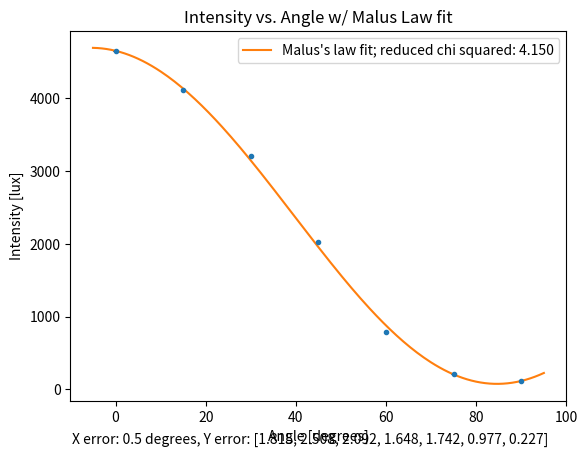

The script that saved this image:
import matplotlib.pyplot as plt
import numpy as np
from scipy.optimize import curve_fit

# data
intensity = np.array([4648.823, 4105.042, 3210.140, 2021.742, 783.725, 212.835, 117.059]) # lux ; 0-6,000 lux range
int_err = np.array([1.815, 2.508, 2.092, 1.648, 1.742, 0.977, 0.227]) # lux
angle = np.array([0, 15, 30, 45, 60, 75, 90]) # degrees
angle_err = np.array([0.5, 0.5, 0.5, 0.5, 0.5, 0.5, 0.5])

# degrees to radians
angle_rad = np.radians(angle)
angle_rad_err = np.radians(angle_err)

# malus's law
def malus(theta, i0, theta0, ibg):
    return i0 * (np.cos(theta-theta0)) ** 2 + ibg

# initial fit for curve steepness (di_dtheta)
guesses = [4600, 0, 100]
popt_i, pcov_i = curve_fit(malus, angle_rad, intensity, sigma=int_err, absolute_sigma=True, p0=guesses)
i0_i, theta0_i, ibg_i = popt_i

# propagating uncertainty
di_dtheta = -2 * i0_i * np.cos(angle_rad - theta0_i) * np.sin(angle_rad - theta0_i)
eff_err = np.sqrt(int_err**2 + (di_dtheta * angle_rad_err)**2)

# final fit w/ effective uncertainties
popt, pcov = curve_fit(malus, angle_rad, intensity, sigma=eff_err, absolute_sigma=True, p0=popt_i)
io_fit, theta0_fit, ibg_fit = popt
perr = np.sqrt(np.diag(pcov))

# radians to degrees
theta0_deg = np.degrees(theta0_fit)
theta_err_deg = np.degrees(perr[1])

# continuous lines
angle_fit_deg = np.linspace(-5, 95, 200)
angle_fit_rad = np.radians(angle_fit_deg)
intensity_fit = malus(angle_fit_rad, *popt)

# reduced chi squared
residuals = intensity - malus(angle_rad, *popt)
chi_sq = np.sum((residuals / eff_err) ** 2)
red_chi_sq = chi_sq / (len(intensity) - 3)
print(f"Reduced chi squared: {red_chi_sq}")

# plot
fig = plt.figure()
plt.xlabel("Angle [degrees]")
plt.ylabel("Intensity [lux]")
plt.title("Intensity vs. Angle w/ Malus Law fit")

plt.errorbar(angle, intensity, xerr=angle_err, yerr=int_err, fmt=".")
plt.plot(angle_fit_deg, intensity_fit, label=f"Malus's law fit; reduced chi squared: {red_chi_sq:.3f}")
text = f"X error: 0.5 degrees, Y error: {[1.815, 2.508, 2.092, 1.648, 1.742, 0.977, 0.227]}"
fig = fig.text(0.5, 0.02, text, wrap=True, horizontalalignment='center')


plt.legend()
plt.show()
